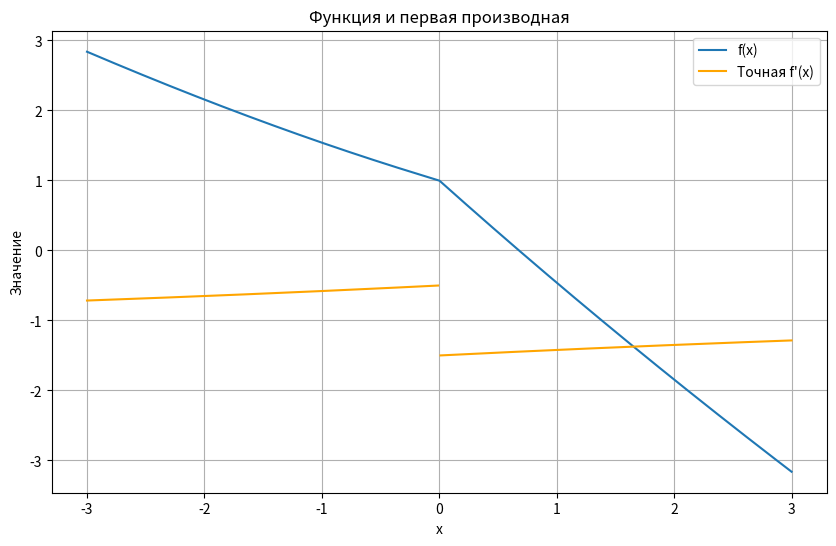
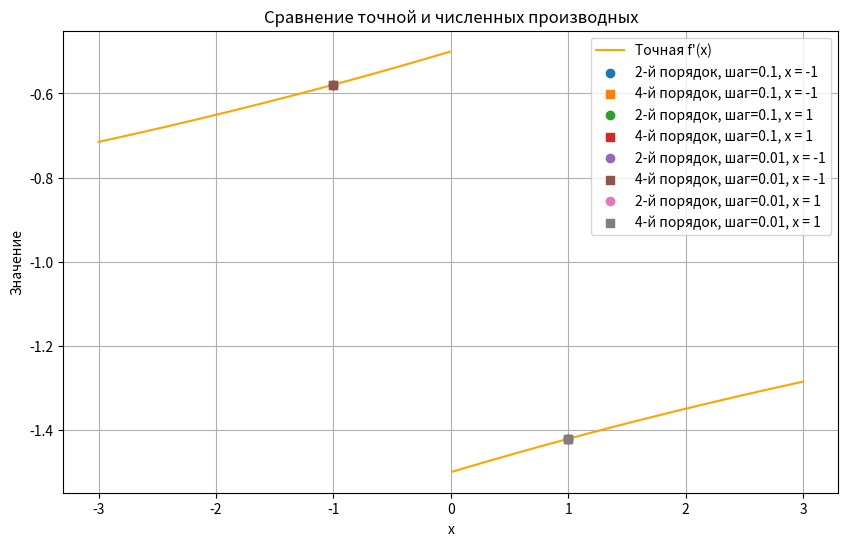

These figures' Python source, in order:
import numpy as np
import matplotlib.pyplot as plt

epsilon = 0.01  # Окрестность вокруг 0, которую нужно исключить

# Определение функции и её производных
def compute_function(x):
    return np.cos(np.sqrt(np.abs(x))) - x

def exact_first_derivative(x):
    sqrt_abs_value = np.sqrt(np.abs(x))
    return (-np.sin(sqrt_abs_value) / (2 * sqrt_abs_value)) * np.sign(x) - 1


# Численные методы вычисления первой производной
def numerical_derivative_2nd_order(func, x, h):
    return (func(x + h) - func(x - h)) / (2 * h)

def numerical_derivative_4th_order(func, x, h):
    return (-func(x + 2 * h) + 8 * func(x + h) - 8 * func(x - h) + func(x - 2 * h)) / (12 * h)

# Метод Рунге для оценки погрешности
def runge_estimation(result_1, result_2, accuracy_order):
    return abs(result_1 - result_2) / (2 ** accuracy_order - 1)

x = [-1, 1]
h = [0.1, 0.01]

x_range = np.linspace(-3, 3, 10000)
func_values = compute_function(x_range)
derivative_values = exact_first_derivative(x_range)

# Игнорируем значения в окрестности x = 0
derivative_values[np.abs(x_range) < epsilon] = np.nan

# Визуализация функции и её производной
plt.figure(figsize=(10, 6))
plt.plot(x_range, func_values, label="f(x)")
plt.plot(x_range, derivative_values, label="Точная f'(x)", color='orange')
plt.title("Функция и первая производная")
plt.xlabel("x")
plt.ylabel("Значение")
plt.legend()
plt.grid()
plt.show()

results_log = []

# Логирование результатов
def log_results(x, label):
    for step in h:
        for xi in x:
            second_order_result = numerical_derivative_2nd_order(compute_function, xi, step)
            refined_second_order_result = numerical_derivative_2nd_order(compute_function, xi, step / 2)
            error_2nd = runge_estimation(second_order_result, refined_second_order_result, 2)

            fourth_order_result = numerical_derivative_4th_order(compute_function, xi, step)
            refined_fourth_order_result = numerical_derivative_4th_order(compute_function, xi, step / 2)
            error_4th = runge_estimation(fourth_order_result, refined_fourth_order_result, 4)

            exact_value = exact_first_derivative(xi)

            results_log.append(f"Точка: {label}, шаг: {step}")
            results_log.append(f"2-й порядок: f'(x) = {second_order_result}, ошибка Рунге = {error_2nd}")
            results_log.append(f"4-й порядок: f'(x) = {fourth_order_result}, ошибка Рунге = {error_4th}")
            results_log.append(f"Точное значение: f'(x) = {exact_value}")
            results_log.append("-")

log_results(x, "x~")
print("\n".join(results_log))

# Сравнение численных и точных значений
plt.figure(figsize=(10, 6))

derivative_values = exact_first_derivative(x_range)
derivative_values[np.abs(x_range) < epsilon] = np.nan

plt.plot(x_range, derivative_values, label="Точная f'(x)", color='orange')

for step in h:
    for xi in x:
        second_order_value = numerical_derivative_2nd_order(compute_function, xi, step)
        fourth_order_value = numerical_derivative_4th_order(compute_function, xi, step)
        plt.scatter([xi], [second_order_value], label=f"2-й порядок, шаг={step}, x = {xi}", marker='o', zorder=5)
        plt.scatter([xi], [fourth_order_value], label=f"4-й порядок, шаг={step}, x = {xi}", marker='s', zorder=5)

plt.title("Сравнение точной и численных производных")
plt.xlabel("x")
plt.ylabel("Значение")
plt.legend()
plt.grid()
plt.show()
